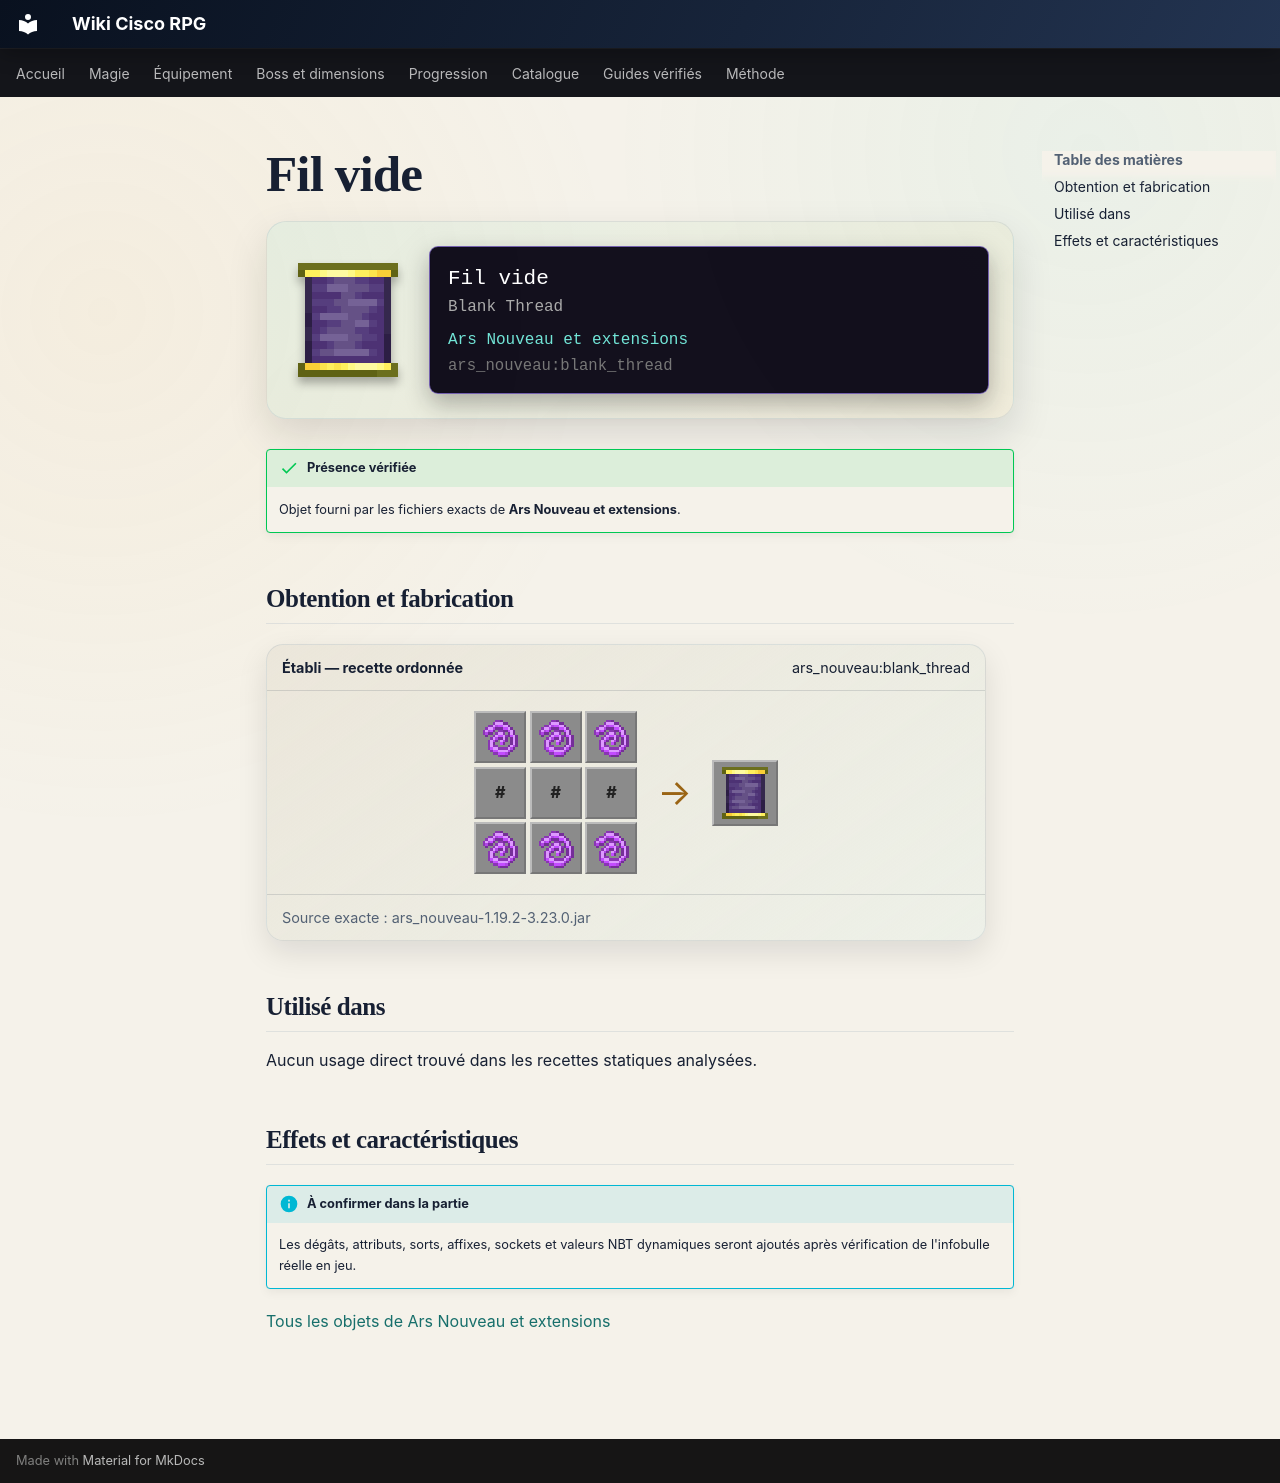

repository: Kloups-Dev/wiki-cisco-rpg · page: catalogue/objets/ars_nouveau/blank_thread/index.html · generator: mkdocs

# Fil vide

<div class="mc-item-showcase">
<img class="mc-item-icon" src="../../../../assets/generated/items/ars_nouveau/blank_thread.png" alt="Fil vide">
<div class="mc-tooltip-card">
<div class="mc-tooltip-card__name">Fil vide</div>
<div class="mc-tooltip-card__alias">Blank Thread</div>
<div class="mc-tooltip-card__mod">Ars Nouveau et extensions</div>
<div class="mc-tooltip-card__id">ars_nouveau:blank_thread</div>
</div>
</div>

!!! success "Présence vérifiée"
    Objet fourni par les fichiers exacts de **Ars Nouveau et extensions**.

## Obtention et fabrication

<div class="jei-recipe"><div class="jei-recipe__head"><strong>Établi — recette ordonnée</strong><span>ars_nouveau:blank_thread</span></div><div class="jei-recipe__body"><div class="jei-grid"><a class="jei-slot" href="../../../../catalogue/objets/ars_nouveau/magebloom_fiber/" title="Fibre de magefleur (ars_nouveau:magebloom_fiber)"><img src="../../../../assets/generated/items/ars_nouveau/magebloom_fiber.png" alt="" loading="lazy"></a><a class="jei-slot" href="../../../../catalogue/objets/ars_nouveau/magebloom_fiber/" title="Fibre de magefleur (ars_nouveau:magebloom_fiber)"><img src="../../../../assets/generated/items/ars_nouveau/magebloom_fiber.png" alt="" loading="lazy"></a><a class="jei-slot" href="../../../../catalogue/objets/ars_nouveau/magebloom_fiber/" title="Fibre de magefleur (ars_nouveau:magebloom_fiber)"><img src="../../../../assets/generated/items/ars_nouveau/magebloom_fiber.png" alt="" loading="lazy"></a><span class="jei-slot jei-slot--tag" title="#forge:nuggets/gold">#</span><span class="jei-slot jei-slot--tag" title="#forge:nuggets/gold">#</span><span class="jei-slot jei-slot--tag" title="#forge:nuggets/gold">#</span><a class="jei-slot" href="../../../../catalogue/objets/ars_nouveau/magebloom_fiber/" title="Fibre de magefleur (ars_nouveau:magebloom_fiber)"><img src="../../../../assets/generated/items/ars_nouveau/magebloom_fiber.png" alt="" loading="lazy"></a><a class="jei-slot" href="../../../../catalogue/objets/ars_nouveau/magebloom_fiber/" title="Fibre de magefleur (ars_nouveau:magebloom_fiber)"><img src="../../../../assets/generated/items/ars_nouveau/magebloom_fiber.png" alt="" loading="lazy"></a><a class="jei-slot" href="../../../../catalogue/objets/ars_nouveau/magebloom_fiber/" title="Fibre de magefleur (ars_nouveau:magebloom_fiber)"><img src="../../../../assets/generated/items/ars_nouveau/magebloom_fiber.png" alt="" loading="lazy"></a></div><span class="jei-arrow">→</span><span class="jei-slot jei-slot--result"><img src="../../../../assets/generated/items/ars_nouveau/blank_thread.png" alt=""></span></div><div class="jei-recipe__source">Source exacte : ars_nouveau-1.19.2-3.23.0.jar</div></div>

## Utilisé dans

Aucun usage direct trouvé dans les recettes statiques analysées.

## Effets et caractéristiques

!!! info "À confirmer dans la partie"
    Les dégâts, attributs, sorts, affixes, sockets et valeurs NBT dynamiques seront ajoutés après vérification de l'infobulle réelle en jeu.

[Tous les objets de Ars Nouveau et extensions](../../../contenu/ars-nouveau.md)
